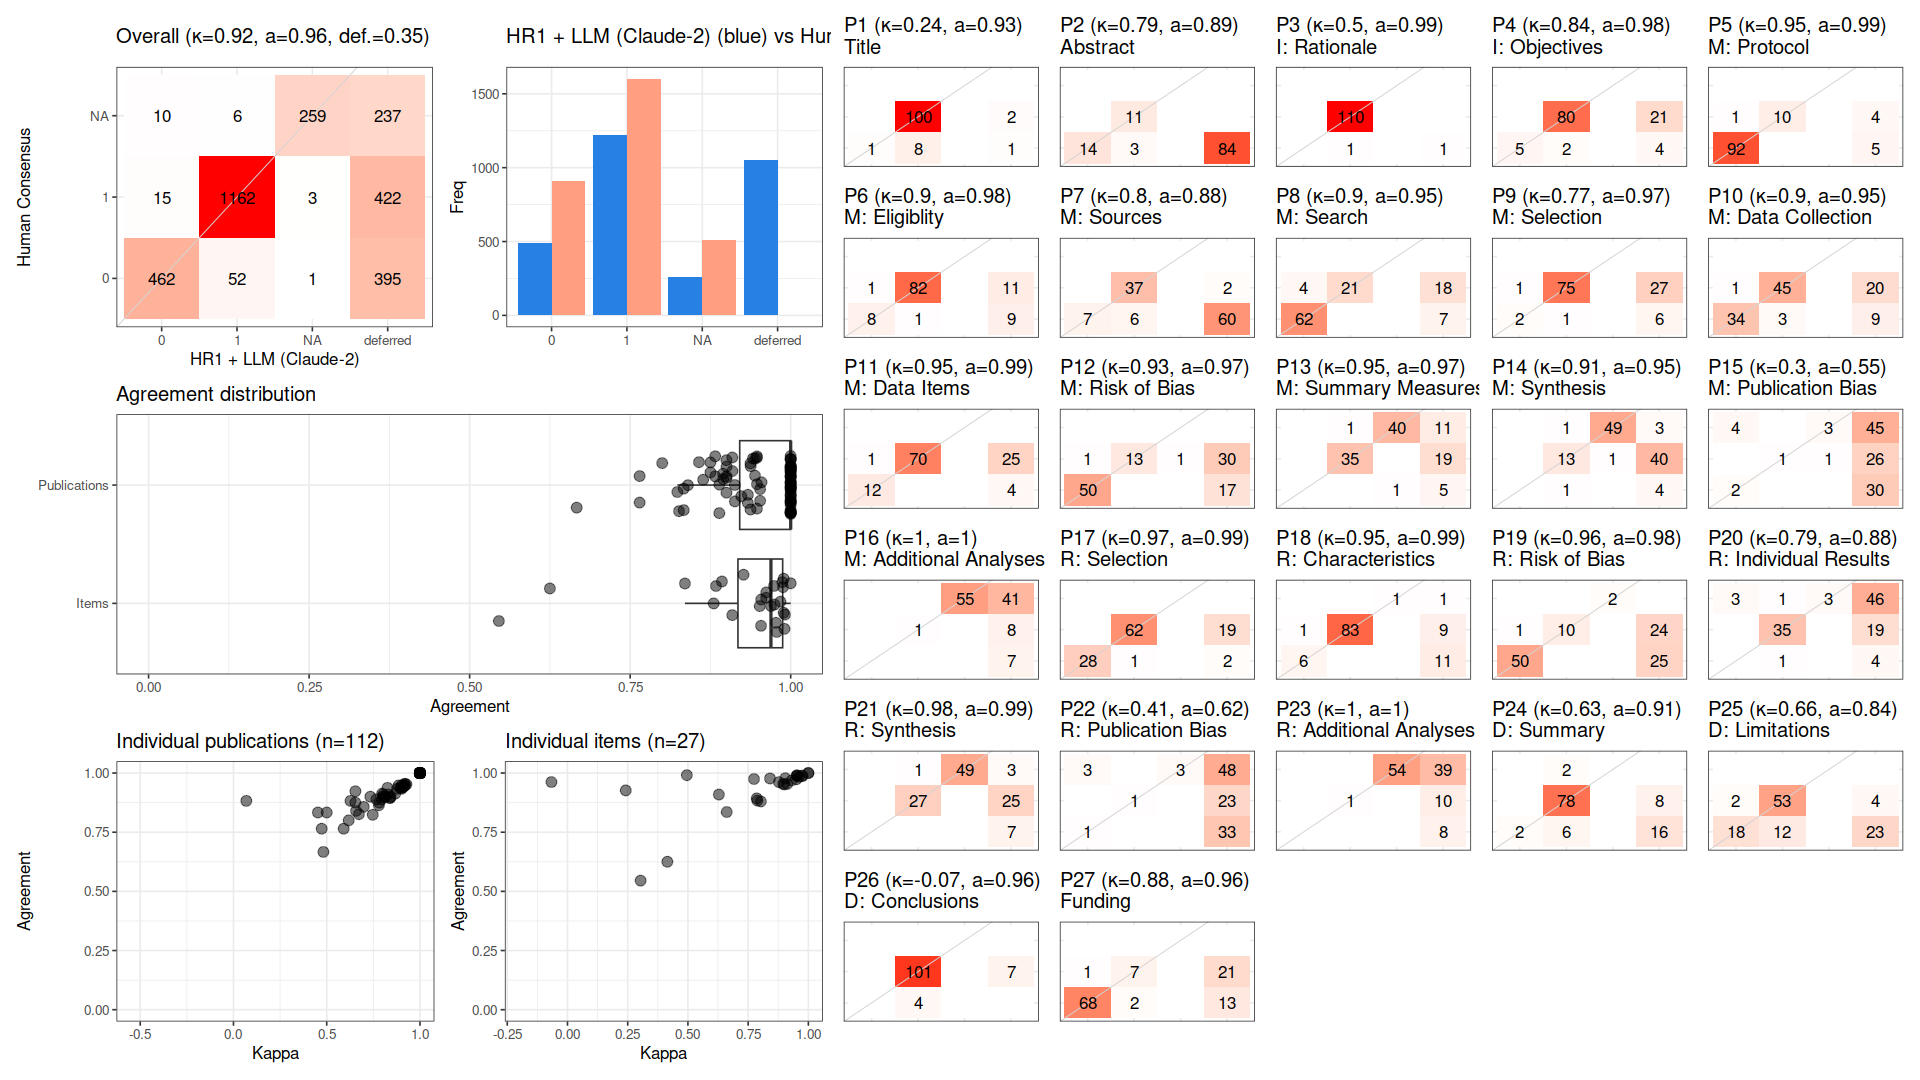

Source data for this figure (header and first rows):
, cohen_kappa_w, cohen_kappa_w_ci_low, cohen_kappa_w_ci_high, agreement, agreement_ci_low, agreement_ci_high, deferring_fraction, deferring_fraction_ci_low, deferring_fraction_ci_high
combined, 0.9232, 0.8961, 0.9434, 0.9558, 0.941, 0.9675, 0.3485, 0.3267, 0.3694
P1, 0.242, NA, NA, 0.9266, NA, NA, 0.02679, NA, NA
P2, 0.7857, NA, NA, 0.8929, NA, NA, 0.75, NA, NA
P3, 0.4955, NA, NA, 0.991, NA, NA, 0.008929, NA, NA
P4, 0.8408, NA, NA, 0.977, NA, NA, 0.2232, NA, NA
P5, 0.9526, NA, NA, 0.9903, NA, NA, 0.08036, NA, NA
P6, 0.9043, NA, NA, 0.9783, NA, NA, 0.1786, NA, NA
P7, 0.803, NA, NA, 0.88, NA, NA, 0.5536, NA, NA
P8, 0.8955, NA, NA, 0.954, NA, NA, 0.2232, NA, NA
P9, 0.7744, NA, NA, 0.9747, NA, NA, 0.2946, NA, NA
P10, 0.9008, NA, NA, 0.9518, NA, NA, 0.2589, NA, NA
P11, 0.9527, NA, NA, 0.988, NA, NA, 0.2589, NA, NA
P12, 0.9317, NA, NA, 0.9692, NA, NA, 0.4196, NA, NA
P13, 0.9507, NA, NA, 0.974, NA, NA, 0.3125, NA, NA
P14, 0.912, NA, NA, 0.9538, NA, NA, 0.4196, NA, NA
P15, 0.3035, NA, NA, 0.5455, NA, NA, 0.9018, NA, NA
P16, 1, NA, NA, 1, NA, NA, 0.5, NA, NA
P17, 0.9735, NA, NA, 0.989, NA, NA, 0.1875, NA, NA
P18, 0.9524, NA, NA, 0.989, NA, NA, 0.1875, NA, NA
P19, 0.9611, NA, NA, 0.9841, NA, NA, 0.4375, NA, NA
P20, 0.7882, NA, NA, 0.8837, NA, NA, 0.6161, NA, NA
P21, 0.9755, NA, NA, 0.987, NA, NA, 0.3125, NA, NA
P22, 0.4146, NA, NA, 0.625, NA, NA, 0.9286, NA, NA
P23, 1, NA, NA, 1, NA, NA, 0.5089, NA, NA
P24, 0.6285, NA, NA, 0.9091, NA, NA, 0.2143, NA, NA
P25, 0.661, NA, NA, 0.8353, NA, NA, 0.2411, NA, NA
P26, -0.06667, NA, NA, 0.9619, NA, NA, 0.0625, NA, NA
P27, 0.8777, NA, NA, 0.9615, NA, NA, 0.3036, NA, NA
